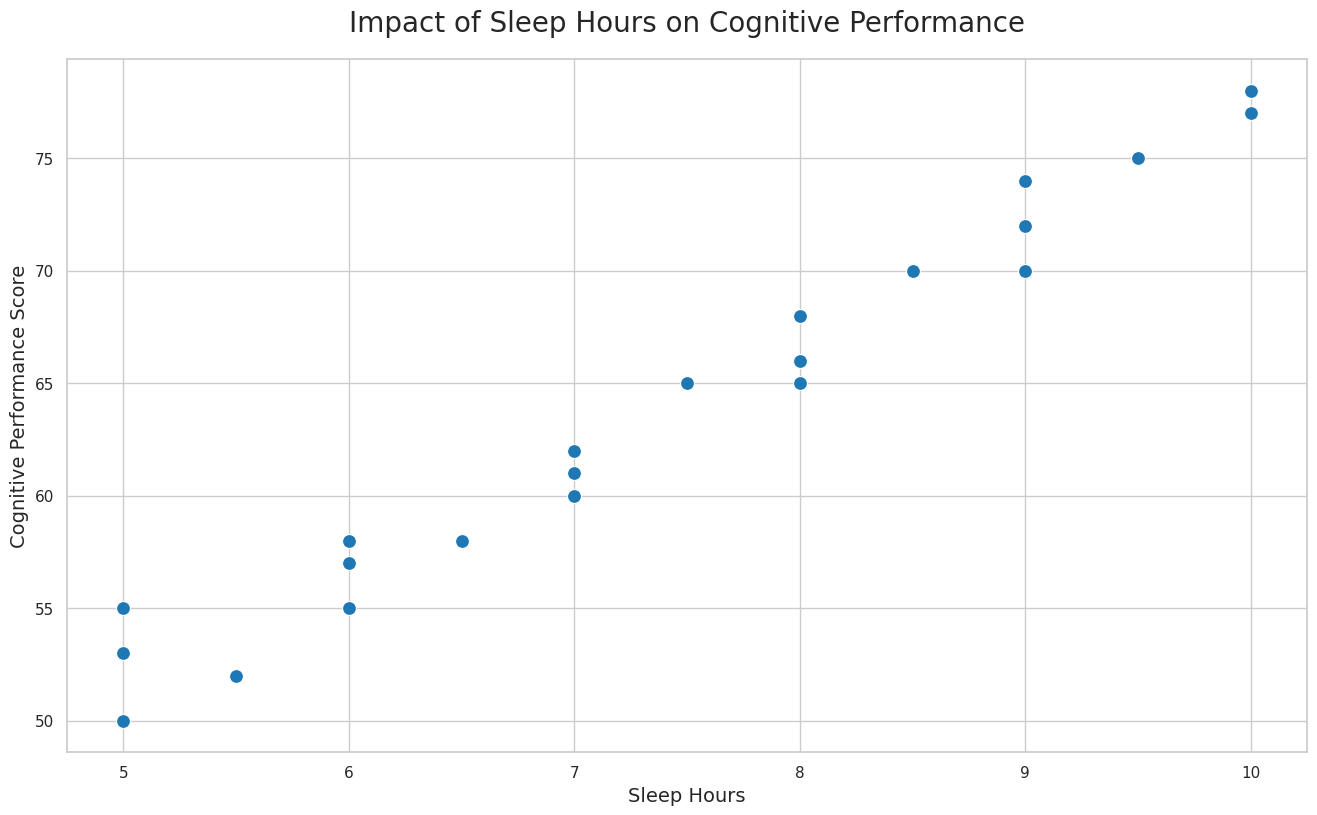

Write the Python code that produced this figure.

import seaborn as sns
import pandas as pd
import matplotlib.pyplot as plt

# Load the dataset from the provided table data
data = {
    'SleepHours': [5, 5.5, 6, 6.5, 7, 7.5, 8, 8.5, 9, 9.5, 10, 5, 6, 7, 8, 9, 5, 6, 7, 8, 9, 10],
    'CognitivePerformanceScore': [50, 52, 55, 58, 62, 65, 68, 70, 72, 75, 78, 55, 58, 60, 65, 70, 53, 57, 61, 66, 74, 77]
}
df = pd.DataFrame(data)

# Set the aesthetic style of the plots
sns.set_theme(style="whitegrid")

# Create the scatter plot
plt.figure(figsize=(16, 9))
scatter_plot = sns.scatterplot(x='SleepHours', y='CognitivePerformanceScore',
                               data=df, color='#1f77b4', s=100)

# Set the chart title and labels
scatter_plot.set_title('Impact of Sleep Hours on Cognitive Performance', fontsize=20, pad=20)
scatter_plot.set_xlabel('Sleep Hours', fontsize=14)
scatter_plot.set_ylabel('Cognitive Performance Score', fontsize=14)

# Show the plot
plt.show()
